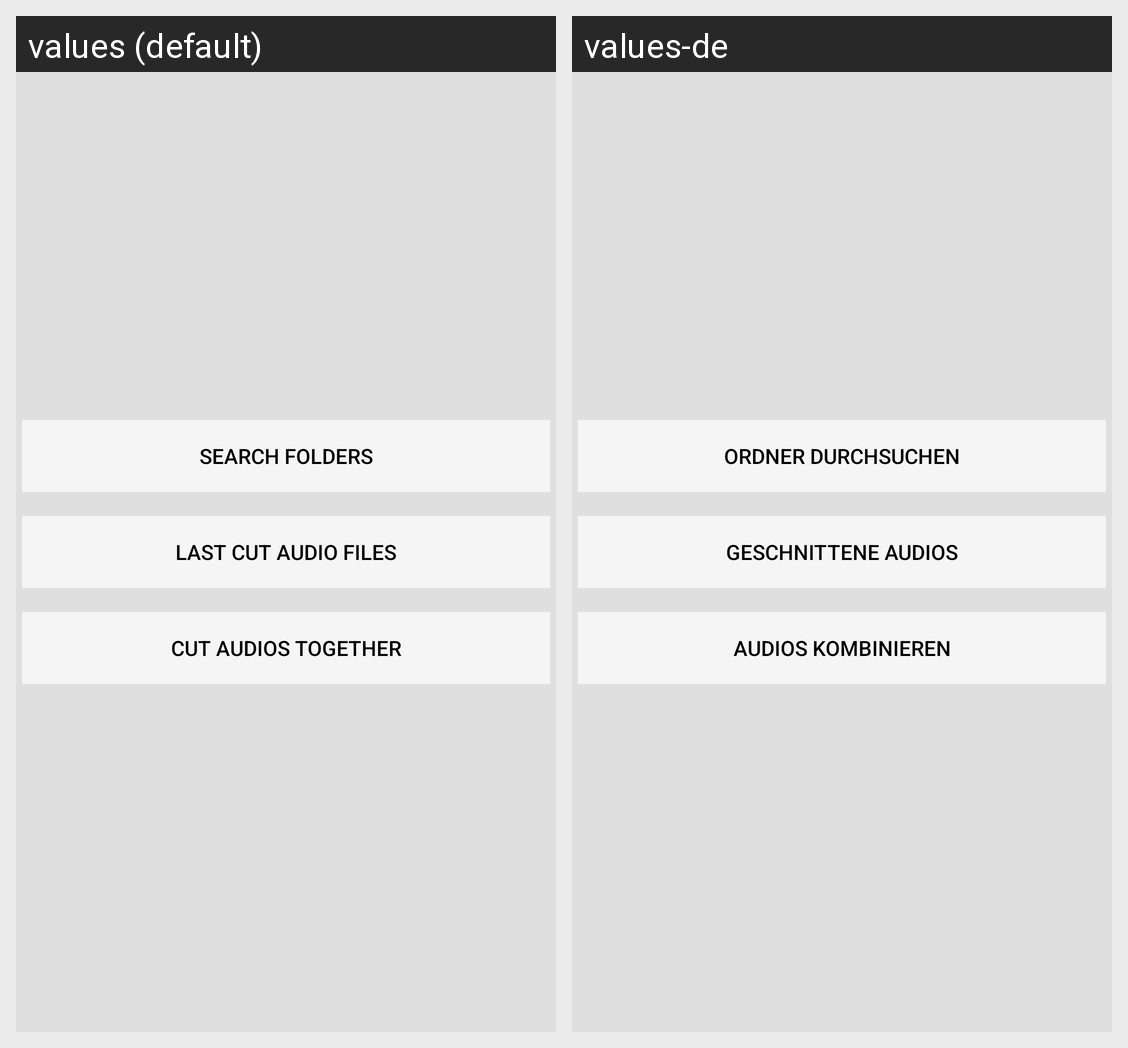

The Android screen above is rendered under two locales of the same app. Produce the string resources it draws, with the default and per-locale values.
Android screen res/layout/activity_main_new.xml rendered under 2 locales, left to right: values (default), values-de. Device: Nexus 5 (rendered at 1080×1920; each locale shown at half size, 540×960, under a caption strip naming it); theme AppTheme.
Strings drawn on this screen, with the default value and each locale's value (text and hints the layout hard-codes, and strings that could not be matched under every locale, appear in the picture but are not listed):

first_button
  values: Search folders
  values-de: Ordner durchsuchen

first_button_last
  values: Last cut audio files
  values-de: Geschnittene Audios

first_button_merge
  values: Cut audios together
  values-de: Audios kombinieren
